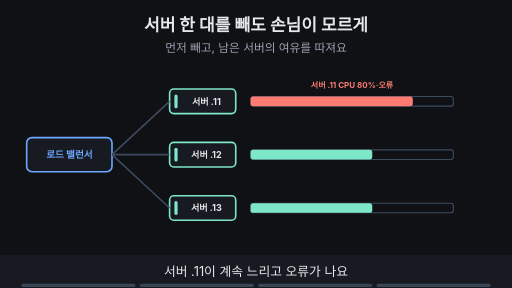
t = 0.00 s
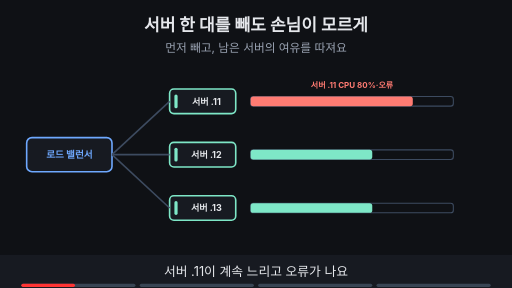
t = 1.88 s
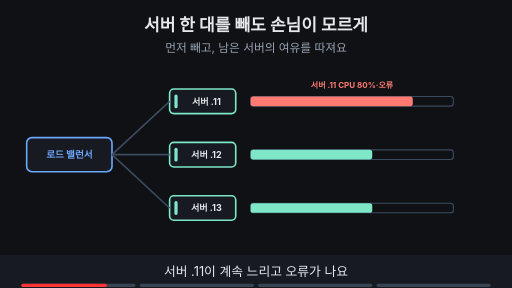
t = 3.00 s
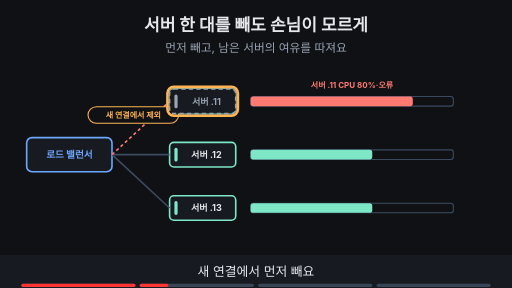
t = 5.00 s
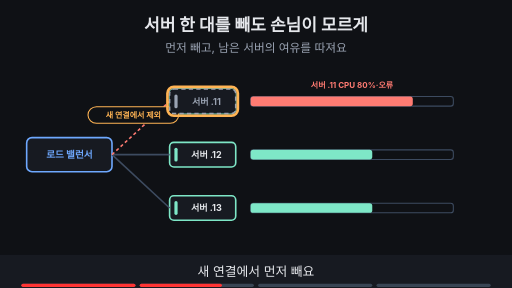
t = 6.88 s
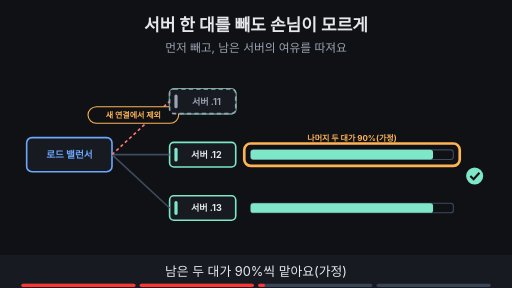
t = 8.24 s

The animated SVG that drew these frames (rendered in a browser with its animation timeline set to each time). Animation: 15 SMIL elements (animate=15); frames cover the first 8.24 s, repeats indefinitely.

<svg xmlns="http://www.w3.org/2000/svg" viewBox="0 0 960 540" width="960" height="540" font-family="-apple-system,'Apple SD Gothic Neo','Segoe UI',sans-serif">
<title>서버 한 대를 빼도 손님이 모르게</title>
<rect width="960" height="540" fill="#0f1115"/>
<text x="480" y="58" text-anchor="middle" font-size="32" font-weight="700" fill="#e6e8ec">서버 한 대를 빼도 손님이 모르게</text>
<text x="480" y="98" text-anchor="middle" font-size="22" fill="#9aa3b2">먼저 빼고, 남은 서버의 여유를 따져요</text>
<rect x="50.0" y="258.0" width="160" height="64" rx="10" fill="#171a21" stroke="#6ea8fe" stroke-width="3"/><text x="130" y="296" text-anchor="middle" font-size="18" font-weight="700" fill="#6ea8fe">로드 밸런서</text><rect x="318.0" y="167.0" width="124" height="46" rx="8" fill="#171a21" stroke="#7ee7c7" stroke-width="3"/><rect x="327.0" y="177.0" width="6" height="26" rx="3" fill="#7ee7c7"/><text x="387" y="196" text-anchor="middle" font-size="17" font-weight="700" fill="#e6e8ec">서버 .11</text><rect x="318.0" y="267.0" width="124" height="46" rx="8" fill="#171a21" stroke="#7ee7c7" stroke-width="3"/><rect x="327.0" y="277.0" width="6" height="26" rx="3" fill="#7ee7c7"/><text x="387" y="296" text-anchor="middle" font-size="17" font-weight="700" fill="#e6e8ec">서버 .12</text><rect x="318.0" y="367.0" width="124" height="46" rx="8" fill="#171a21" stroke="#7ee7c7" stroke-width="3"/><rect x="327.0" y="377.0" width="6" height="26" rx="3" fill="#7ee7c7"/><text x="387" y="396" text-anchor="middle" font-size="17" font-weight="700" fill="#e6e8ec">서버 .13</text><line x1="210" y1="290" x2="318" y2="290" stroke="#3d4b60" stroke-width="3"/><line x1="210" y1="290" x2="318" y2="390" stroke="#3d4b60" stroke-width="3"/><g opacity="1"><animate attributeName="opacity" values="1;1;0;0" keyTimes="0;0.235;0.250;1" dur="16s" repeatCount="indefinite"/><line x1="210" y1="290" x2="318" y2="190" stroke="#3d4b60" stroke-width="3"/></g><g opacity="1"><animate attributeName="opacity" values="1;1;0;0" keyTimes="0;0.485;0.500;1" dur="16s" repeatCount="indefinite"/><rect x="470" y="181" width="380" height="18" rx="5" fill="#0f1115" stroke="#3d4b60" stroke-width="2"/><rect x="470" y="181" width="304" height="18" rx="5" fill="#ff7b72"/><rect x="470" y="281" width="380" height="18" rx="5" fill="#0f1115" stroke="#3d4b60" stroke-width="2"/><rect x="470" y="281" width="228" height="18" rx="5" fill="#7ee7c7"/><rect x="470" y="381" width="380" height="18" rx="5" fill="#0f1115" stroke="#3d4b60" stroke-width="2"/><rect x="470" y="381" width="228" height="18" rx="5" fill="#7ee7c7"/><text x="660" y="165" text-anchor="middle" font-size="15" font-weight="700" fill="#ff7b72">서버 .11 CPU 80%·오류</text></g><g opacity="0"><animate attributeName="opacity" values="0;0;1;1" keyTimes="0;0.250;0.265;1" dur="16s" repeatCount="indefinite"/><line x1="210" y1="290" x2="318" y2="190" stroke="#ff7b72" stroke-width="3" stroke-dasharray="6 5"/><rect x="165" y="200" width="170" height="31" rx="16" fill="#0f1115" stroke="#ffb454" stroke-width="2"/><text x="250" y="220.4" text-anchor="middle" font-size="15" font-weight="700" fill="#ffb454">새 연결에서 제외</text><rect x="318.0" y="167.0" width="124" height="46" rx="8" fill="#171a21" stroke="#9aa3b2" stroke-width="3" stroke-dasharray="8 6"/><rect x="327.0" y="177.0" width="6" height="26" rx="3" fill="#9aa3b2"/><text x="387" y="196" text-anchor="middle" font-size="17" font-weight="700" fill="#9aa3b2">서버 .11</text></g><g opacity="0"><animate attributeName="opacity" values="0;0;1;1;0;0" keyTimes="0;0.250;0.265;0.485;0.500;1" dur="16s" repeatCount="indefinite"/><rect x="314" y="163" width="132" height="54" rx="12" fill="none" stroke="#ffb454" stroke-width="5"/></g><g opacity="0"><animate attributeName="opacity" values="0;0;1;1" keyTimes="0;0.500;0.515;1" dur="16s" repeatCount="indefinite"/><rect x="470" y="281" width="380" height="18" rx="5" fill="#0f1115" stroke="#3d4b60" stroke-width="2"/><rect x="470" y="281" width="342" height="18" rx="5" fill="#7ee7c7"/><rect x="470" y="381" width="380" height="18" rx="5" fill="#0f1115" stroke="#3d4b60" stroke-width="2"/><rect x="470" y="381" width="342" height="18" rx="5" fill="#7ee7c7"/><text x="660" y="265" text-anchor="middle" font-size="15" font-weight="700" fill="#ffb454">나머지 두 대가 90%(가정)</text><circle cx="890" cy="330" r="16" fill="#7ee7c7"/><path d="M882 330 l6 6 l11 -12" fill="none" stroke="#0f1115" stroke-width="4"/></g><g opacity="0"><animate attributeName="opacity" values="0;0;1;1;0;0" keyTimes="0;0.500;0.515;0.735;0.750;1" dur="16s" repeatCount="indefinite"/><rect x="458" y="269" width="404" height="42" rx="12" fill="none" stroke="#ffb454" stroke-width="5"/></g><g opacity="0"><animate attributeName="opacity" values="0;0;1;1" keyTimes="0;0.750;0.765;1" dur="16s" repeatCount="indefinite"/><rect x="280" y="438" width="400" height="34" rx="17" fill="#7ee7c7" stroke="#7ee7c7" stroke-width="2"/><text x="480" y="461.48" text-anchor="middle" font-size="18" font-weight="700" fill="#0f1115">평소 여유가 있어야 한 대를 빼도 버텨요</text></g>
<rect x="0" y="478" width="960" height="62" fill="#171a21"/>
<g opacity="1"><animate attributeName="opacity" values="1;1;0;0" keyTimes="0;0.235;0.250;1" dur="16s" repeatCount="indefinite"/><text x="480" y="518" text-anchor="middle" font-size="24" fill="#e6e8ec">서버 .11이 계속 느리고 오류가 나요</text></g>
<g opacity="0"><animate attributeName="opacity" values="0;0;1;1;0;0" keyTimes="0;0.250;0.265;0.485;0.500;1" dur="16s" repeatCount="indefinite"/><text x="480" y="518" text-anchor="middle" font-size="24" fill="#e6e8ec">새 연결에서 먼저 빼요</text></g>
<g opacity="0"><animate attributeName="opacity" values="0;0;1;1;0;0" keyTimes="0;0.500;0.515;0.735;0.750;1" dur="16s" repeatCount="indefinite"/><text x="480" y="518" text-anchor="middle" font-size="24" fill="#e6e8ec">남은 두 대가 90%씩 맡아요(가정)</text></g>
<g opacity="0"><animate attributeName="opacity" values="0;0;1;1" keyTimes="0;0.750;0.765;1" dur="16s" repeatCount="indefinite"/><text x="480" y="518" text-anchor="middle" font-size="24" fill="#e6e8ec">빠진 몫을 받을 여유가 필요해요</text></g>

<g aria-label="재생 진행 막대" data-stage-count="4"><g class="progress-segment" data-stage="1"><rect x="40" y="532" width="214" height="6" rx="3" fill="#394554"/><rect x="40" y="532" width="0" height="6" rx="3" fill="#ff3434"><animate attributeName="width" values="0;214;214" keyTimes="0;0.250000;1" dur="16s" repeatCount="indefinite"/></rect></g><g class="progress-segment" data-stage="2"><rect x="262" y="532" width="214" height="6" rx="3" fill="#394554"/><rect x="262" y="532" width="0" height="6" rx="3" fill="#ff3434"><animate attributeName="width" values="0;0;214;214" keyTimes="0;0.250000;0.500000;1" dur="16s" repeatCount="indefinite"/></rect></g><g class="progress-segment" data-stage="3"><rect x="484" y="532" width="214" height="6" rx="3" fill="#394554"/><rect x="484" y="532" width="0" height="6" rx="3" fill="#ff3434"><animate attributeName="width" values="0;0;214;214" keyTimes="0;0.500000;0.750000;1" dur="16s" repeatCount="indefinite"/></rect></g><g class="progress-segment" data-stage="4"><rect x="706" y="532" width="214" height="6" rx="3" fill="#394554"/><rect x="706" y="532" width="0" height="6" rx="3" fill="#ff3434"><animate attributeName="width" values="0;0;214" keyTimes="0;0.750000;1" dur="16s" repeatCount="indefinite"/></rect></g></g></svg>
